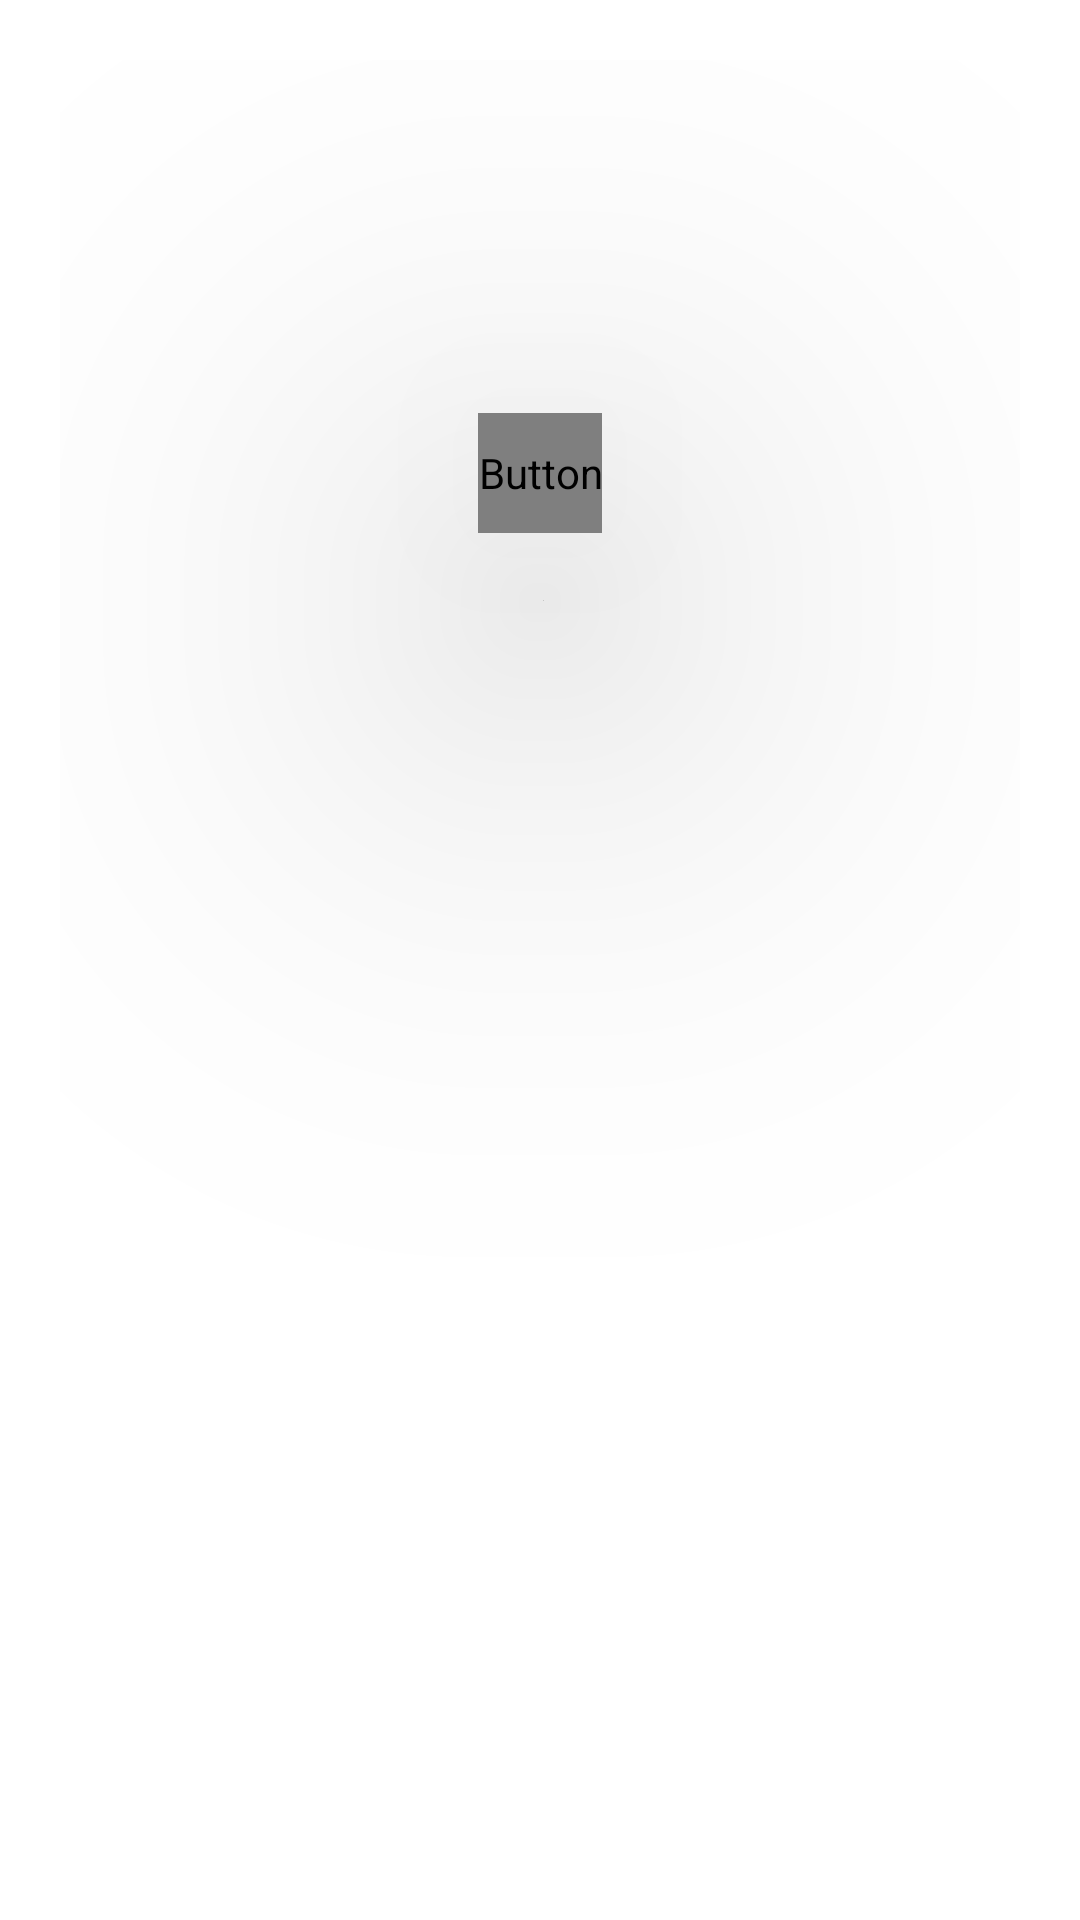

This screen was rendered from an Android layout file. Write that file and the resources it references.
<!-- AndroidManifest.xml: application theme Theme.XBCAD7319 -->
<!-- res/layout/popup_dialog.xml -->
<?xml version="1.0" encoding="utf-8"?>
<LinearLayout xmlns:android="http://schemas.android.com/apk/res/android"
    android:layout_width="wrap_content"
    android:layout_height="wrap_content"
    android:orientation="vertical"
    android:gravity="center_horizontal"
    android:padding="20dp"
    android:layout_marginHorizontal="20dp">


    <ImageView
        android:id="@+id/checkmarkImageView"
        android:layout_width="70dp"
        android:layout_height="70dp"
        android:src="@drawable/baseline_check_green"
        />

    <TextView
        android:id="@+id/statusTextView"
        android:layout_width="wrap_content"
        android:layout_height="wrap_content"
        android:layout_marginTop="16dp"
        android:gravity="center"
        android:textSize="16sp" />

    <Button
        android:id="@+id/dismissButton"
        android:layout_width="wrap_content"
        android:layout_height="40dp"
        android:text="@string/done"
        android:textSize="15sp"
        android:fontFamily="@font/inter_medium"
        android:background="@drawable/button_background"
        android:textColor="?attr/colorItemLayoutBg"
        android:elevation="100dp"
        android:layout_marginTop="10dp"
        />
</LinearLayout>
<!-- resources referenced by this layout -->
<resources>
  <!-- drawable button_background (drawable) -->
  <?xml version="1.0" encoding="utf-8"?>
  <shape xmlns:android="http://schemas.android.com/apk/res/android">
      <corners android:radius="10dp"/>
      <solid android:color="?attr/ItemBorder"/>
  </shape>
  <string name="done">Done</string>
  <style name="Theme.XBCAD7319" parent="Base.Theme.XBCAD7319" />
  <style name="Base.Theme.XBCAD7319" parent="Theme.Material3.Light.NoActionBar">
          <item name="colorPrimary">@color/secondary</item>
          <item name="colorPrimaryVariant">@color/secondary</item>
          <item name="android:statusBarColor">@color/white</item>
  
          
          <item name="android:windowBackground">@color/white</item>
  
          
          <item name="colorOnPrimary">@color/primary</item>
  
          
          <item name="ItemBorder">@color/secondary</item>
  
          <item name="colorItemLayoutBg">@color/white</item>
  
          <item name="colorItemBorder">@color/itemOnPrimary</item>
  
          
          <item name="whiteItemBorder">@color/inputBgStroke</item>
  
          
          <item name="themeBgBorder">@color/themeBg</item>
  
          <item name="darkerTitle">@color/darkerTitle</item>
  
          <item name="userHomeImg">@color/itemPrimary</item>
  
          <item name="thumbTint">@color/textPrimary</item>
  
          <item name="trackTint">@color/textPrimary</item>
      </style>
  <color name="secondary">#343A40</color>
  <color name="white">#FFFFFFFF</color>
  <color name="primary">#1E1E1E</color>
  <color name="itemOnPrimary">#6C757D</color>
  <color name="inputBgStroke">#6C757D</color>
  <color name="themeBg">#343A40</color>
  <color name="darkerTitle">#1E1E1E</color>
  <color name="itemPrimary">#FFFFFF</color>
  <color name="textPrimary">#343A40</color>
</resources>
